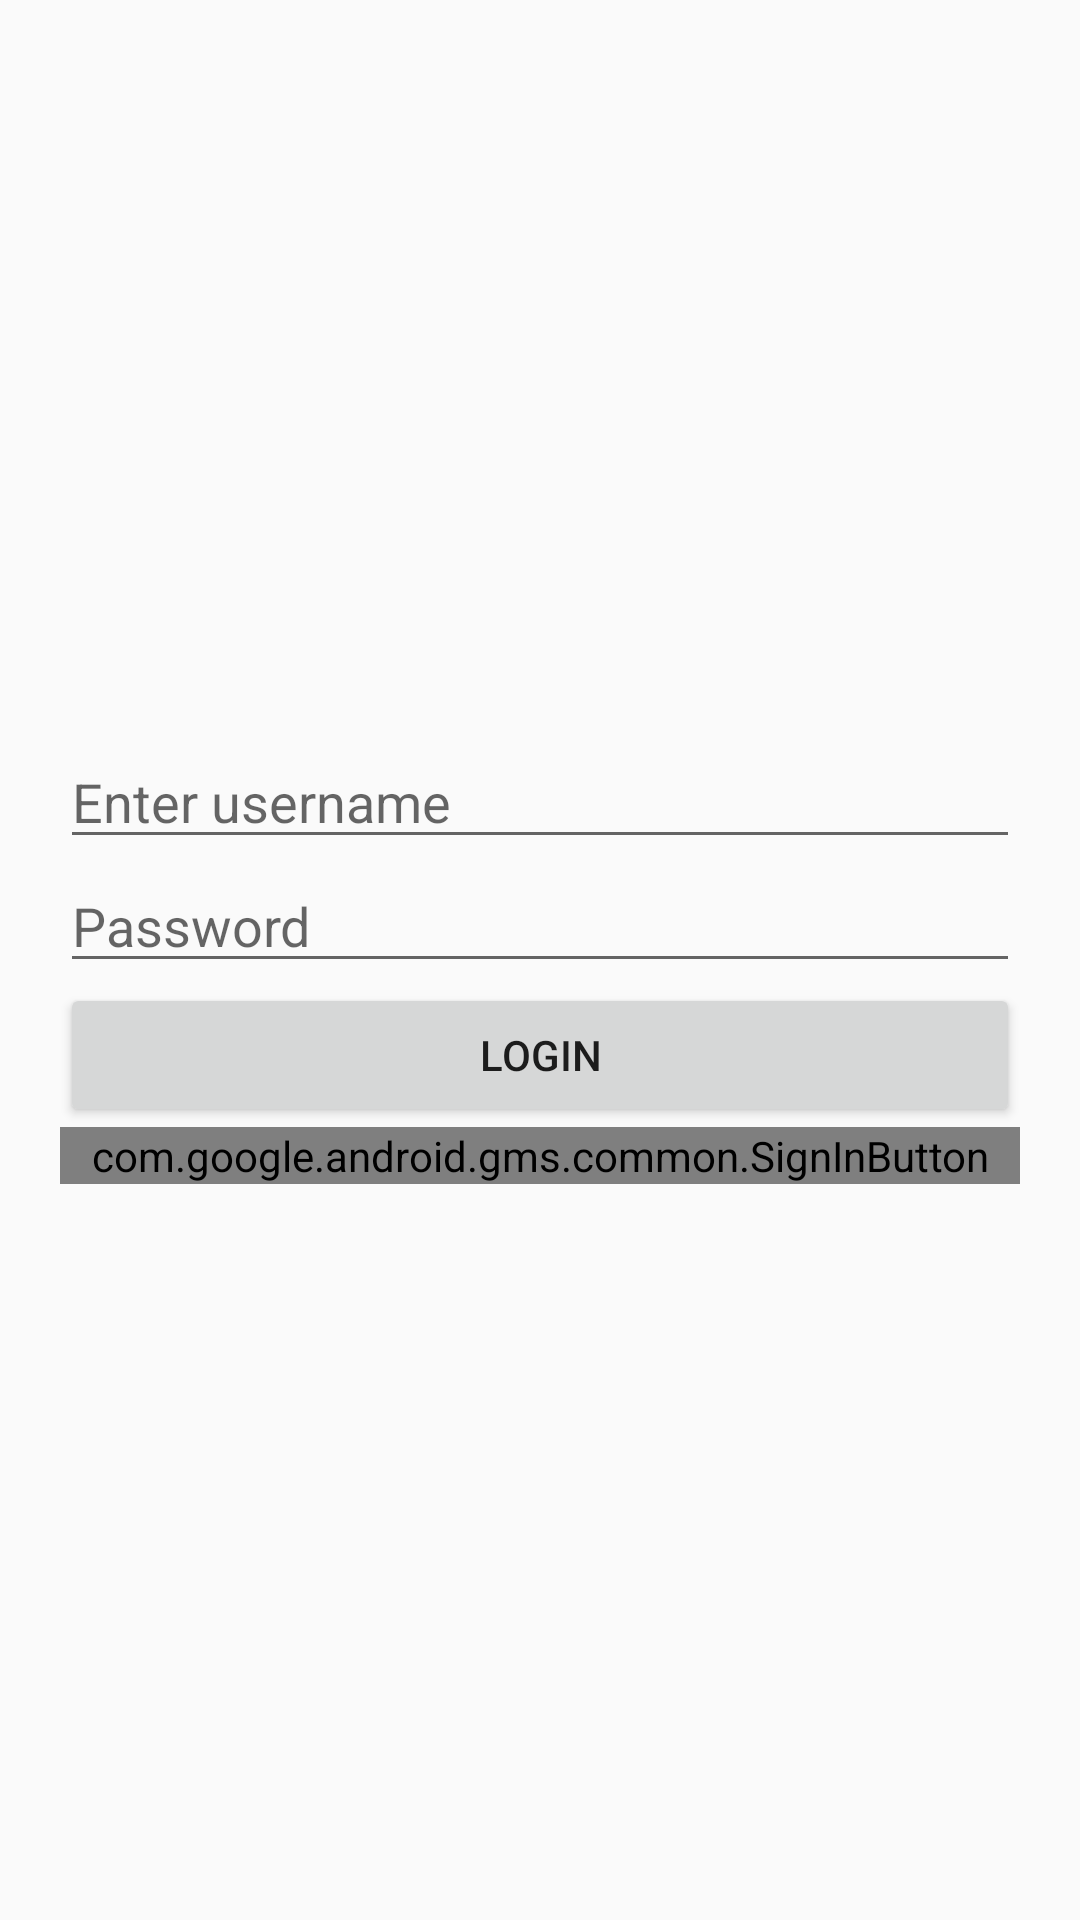

The Android layout XML behind this screen, and the referenced resources:
<!-- AndroidManifest.xml: application theme AppTheme -->
<!-- res/layout/activity_login.xml -->
<?xml version="1.0" encoding="utf-8"?>
<RelativeLayout
    xmlns:android="http://schemas.android.com/apk/res/android"
    android:orientation="vertical"
    android:layout_width="match_parent"
    android:layout_height="match_parent">



    <LinearLayout
        android:layout_width="match_parent"
        android:layout_height="wrap_content"
        android:orientation="vertical"
        android:layout_centerInParent="true"
        android:layout_margin="20dp">


        <EditText
            android:layout_width="match_parent"
            android:layout_height="wrap_content"
            android:hint="@string/username_hint"/>

        <EditText
            android:layout_width="match_parent"
            android:layout_height="wrap_content"
            android:hint="@string/password_hint"/>


        <Button
            android:layout_width="match_parent"
            android:layout_height="wrap_content"
            android:text="@string/login_btn_text"/>

        <com.google.android.gms.common.SignInButton
            android:id="@+id/sign_in_button"
            android:layout_width="match_parent"
            android:layout_height="wrap_content"
            android:layout_gravity="center_horizontal"/>

    </LinearLayout>

</RelativeLayout>
<!-- resources referenced by this layout -->
<resources>
  <string name="login_btn_text">Login</string>
  <string name="password_hint">Password</string>
  <string name="username_hint">Enter username</string>
  <style name="AppTheme" parent="Theme.AppCompat.Light.NoActionBar">
          
          <item name="colorPrimary">@color/colorPrimary</item>
          <item name="colorPrimaryDark">@color/colorPrimaryDark</item>
          <item name="colorAccent">@color/colorAccent</item>
      </style>
  <color name="colorPrimary">#3F51B5</color>
  <color name="colorPrimaryDark">#303F9F</color>
  <color name="colorAccent">#FF4081</color>
</resources>
